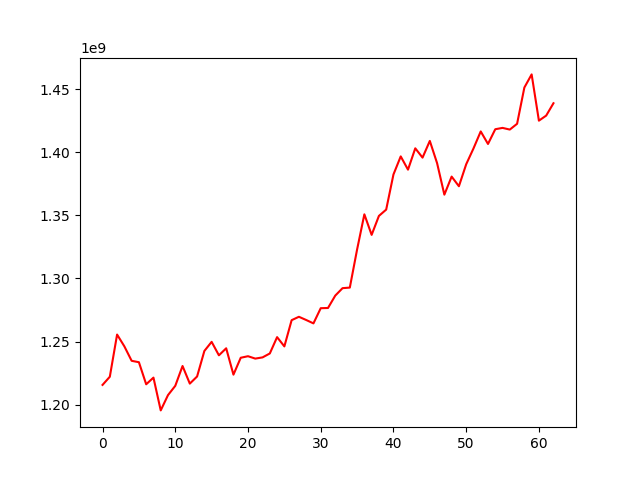

Data behind this chart, as committed beside it:
, 0
0, 1215636837
1, 1222106277
2, 1255533574
3, 1246192723
4, 1234730971
5, 1233616279
6, 1216128572
7, 1221405579
8, 1195428640
9, 1207551090
10, 1214903852
11, 1230612307
12, 1216655769
13, 1222305123
14, 1242524797
15, 1249757579
16, 1239083782
17, 1244654819
18, 1223764910
19, 1237149020
20, 1238376762
21, 1236484011
22, 1237438333
23, 1240557687
24, 1253497527
25, 1246149314
26, 1266945933
27, 1269626404
28, 1267082282
29, 1264389942
30, 1276429103
31, 1276600663
32, 1286422835
33, 1292305267
34, 1292766443
35, 1322945127
36, 1350829189
37, 1334545182
38, 1349568588
39, 1354567142
40, 1382408885
41, 1396741124
42, 1386233984
43, 1403150865
44, 1395768935
45, 1409013119
46, 1391371633
47, 1366414802
48, 1380737862
49, 1373086724
50, 1390478475
51, 1402984142
52, 1416527688
53, 1406590486
54, 1418275824
55, 1419331885
56, 1417999649
57, 1422584524
58, 1451320271
59, 1461729906
... 3 more rows
